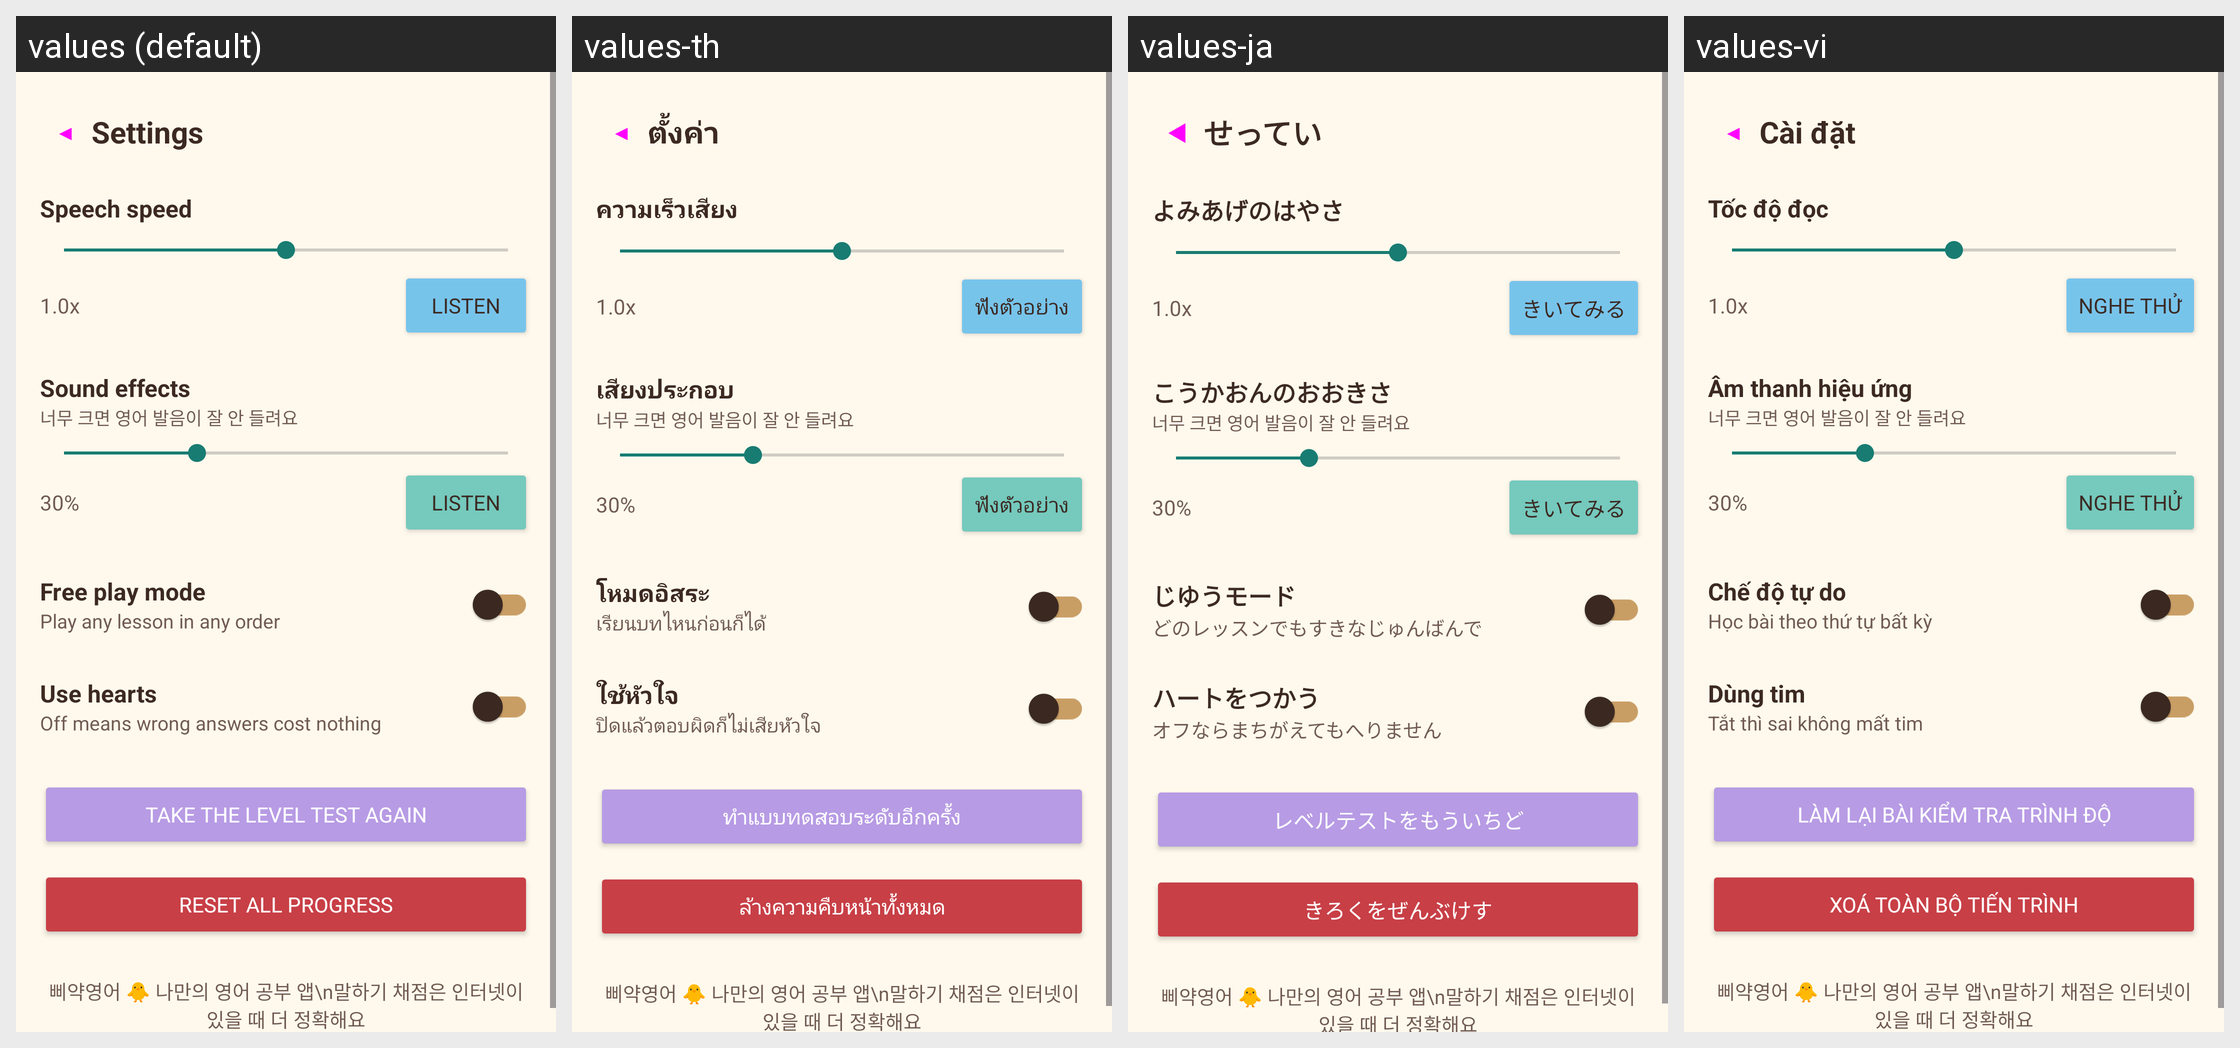

Strings drawn on this Android screen and how each of the app's shown locales translates them:
Android screen res/layout/activity_settings.xml rendered under 4 locales, left to right: values (default), values-th, values-ja, values-vi. Device: Nexus 5 (rendered at 1080×1920; each locale shown at half size, 540×960, under a caption strip naming it); theme Theme.Piyak.
Other locales in the repository, not shown: values-de, values-es, values-fr, values-in, values-ko, values-pt, values-ru, values-zh, values-zh-rHK, values-zh-rTW.
Strings drawn on this screen, with the default value and each locale's value (text and hints the layout hard-codes, and strings that could not be matched under every locale, appear in the picture but are not listed):

set_title
  values: Settings
  values-th: ตั้งค่า
  values-ja: せってい
  values-vi: Cài đặt

set_speed
  values: Speech speed
  values-th: ความเร็วเสียง
  values-ja: よみあげのはやさ
  values-vi: Tốc độ đọc

set_listen
  values: Listen
  values-th: ฟังตัวอย่าง
  values-ja: きいてみる
  values-vi: Nghe thử

set_sfx
  values: Sound effects
  values-th: เสียงประกอบ
  values-ja: こうかおんのおおきさ
  values-vi: Âm thanh hiệu ứng

set_free_mode
  values: Free play mode
  values-th: โหมดอิสระ
  values-ja: じゆうモード
  values-vi: Chế độ tự do

set_free_mode_desc
  values: Play any lesson in any order
  values-th: เรียนบทไหนก่อนก็ได้
  values-ja: どのレッスンでもすきなじゅんばんで
  values-vi: Học bài theo thứ tự bất kỳ

set_hearts
  values: Use hearts
  values-th: ใช้หัวใจ
  values-ja: ハートをつかう
  values-vi: Dùng tim

set_hearts_desc
  values: Off means wrong answers cost nothing
  values-th: ปิดแล้วตอบผิดก็ไม่เสียหัวใจ
  values-ja: オフならまちがえてもへりません
  values-vi: Tắt thì sai không mất tim

set_placement_again
  values: Take the level test again
  values-th: ทำแบบทดสอบระดับอีกครั้ง
  values-ja: レベルテストをもういちど
  values-vi: Làm lại bài kiểm tra trình độ

set_reset
  values: Reset all progress
  values-th: ล้างความคืบหน้าทั้งหมด
  values-ja: きろくをぜんぶけす
  values-vi: Xoá toàn bộ tiến trình
